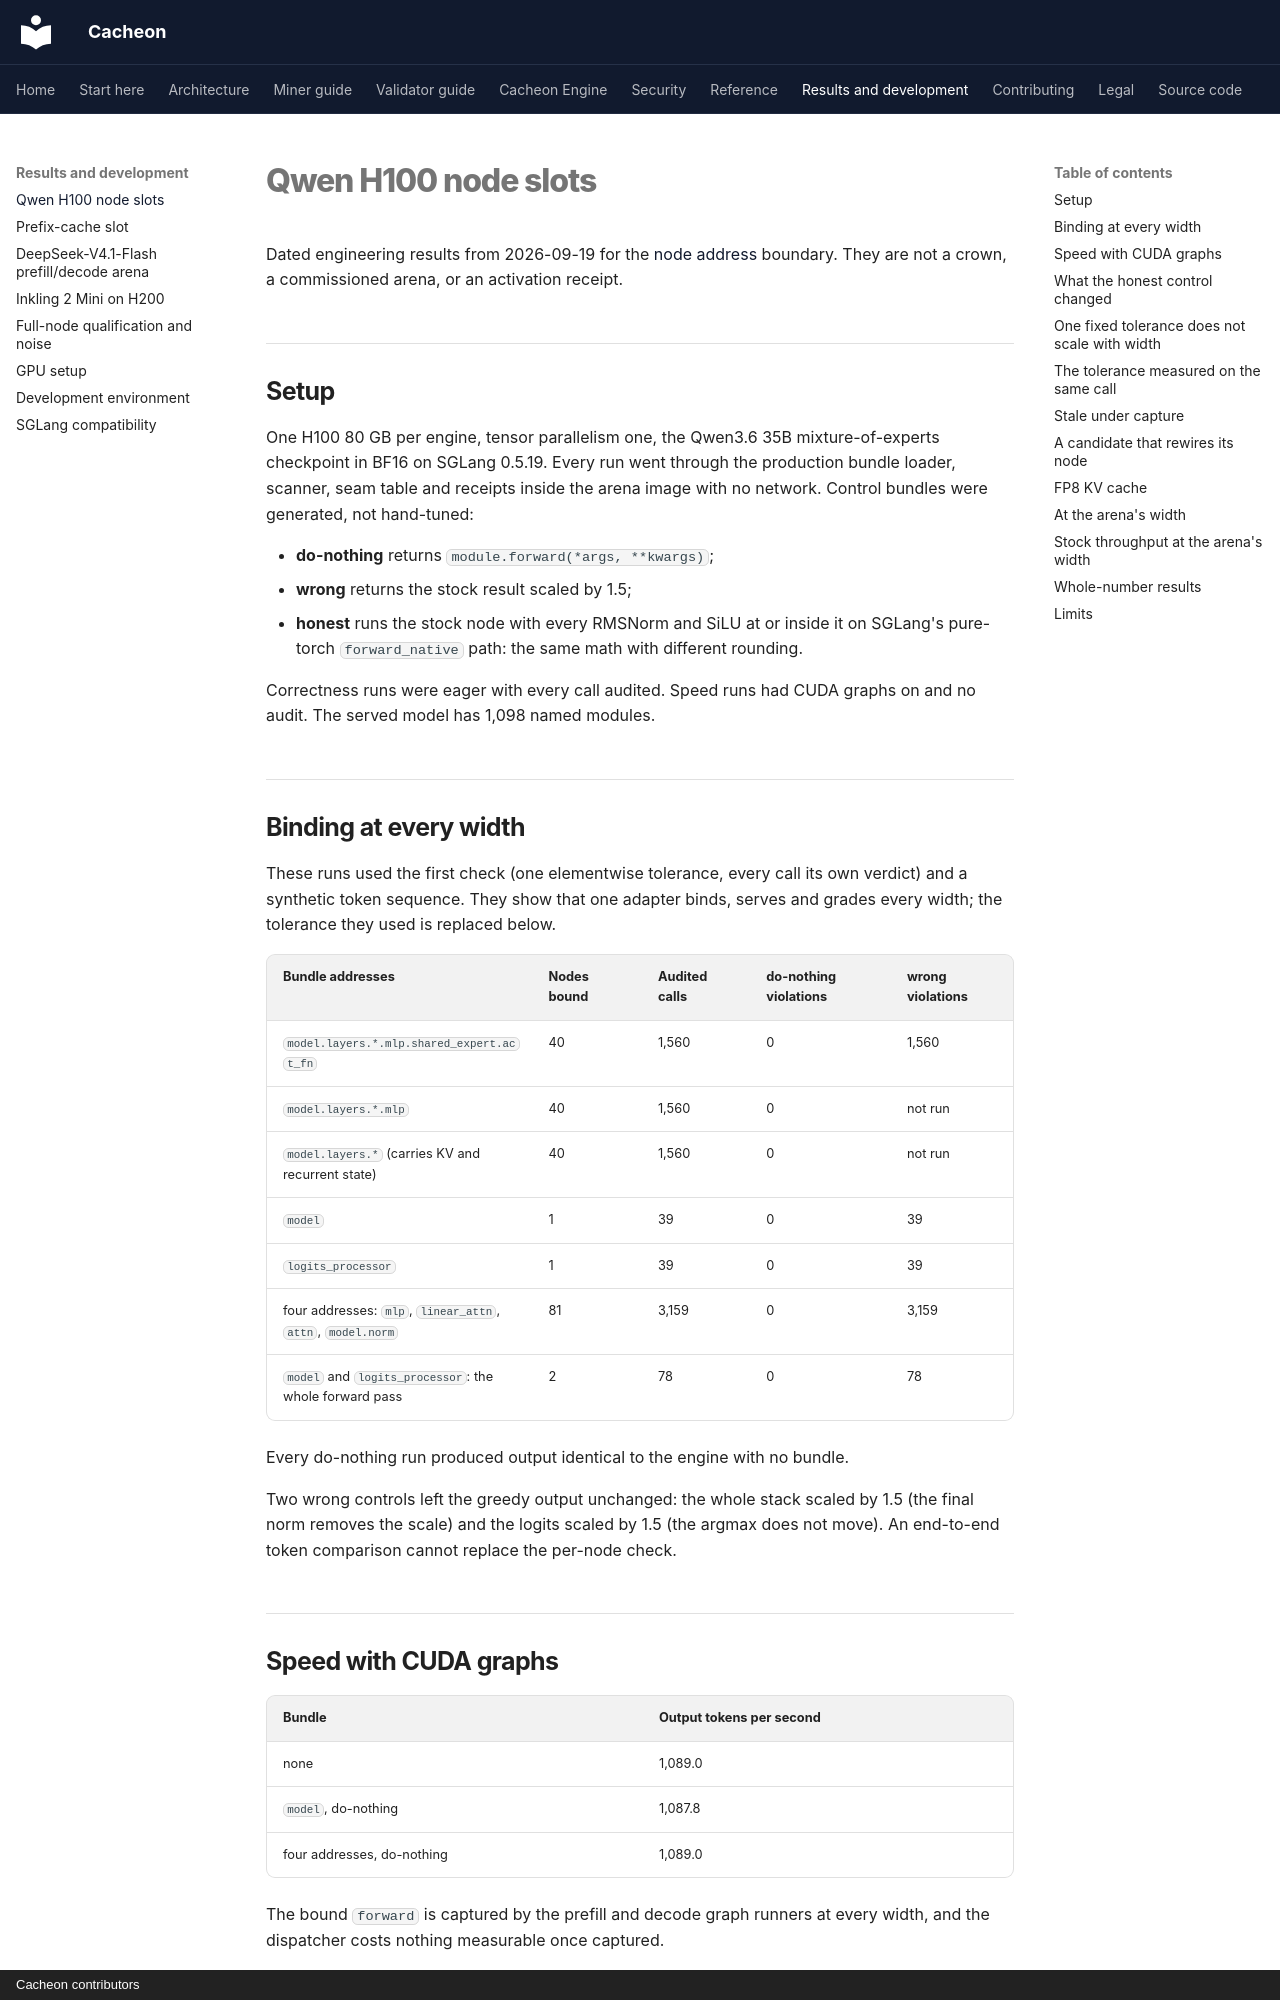

repository: latent-to/cacheon · page: results/qwen-h100-node-slots/index.html · generator: mkdocs · copyright: Cacheon contributors

# Qwen H100 node slots

Dated engineering results from 2026-09-19 for the
[node address](../architecture/slot-contract.md#node-addresses) boundary. They
are not a crown, a commissioned arena, or an activation receipt.

## Setup

One H100 80 GB per engine, tensor parallelism one, the Qwen3.6 35B
mixture-of-experts checkpoint in BF16 on SGLang 0.5.19. Every run went through
the production bundle loader, scanner, seam table and receipts inside the arena
image with no network. Control bundles were generated, not hand-tuned:

- **do-nothing** returns `module.forward(*args, **kwargs)`;
- **wrong** returns the stock result scaled by 1.5;
- **honest** runs the stock node with every RMSNorm and SiLU at or inside it on
  SGLang's pure-torch `forward_native` path: the same math with different rounding.

Correctness runs were eager with every call audited. Speed runs had CUDA graphs on
and no audit. The served model has 1,098 named modules.

## Binding at every width

These runs used the first check (one elementwise tolerance, every call its own
verdict) and a synthetic token sequence. They show that one adapter binds, serves
and grades every width; the tolerance they used is replaced below.

| Bundle addresses | Nodes bound | Audited calls | do-nothing violations | wrong violations |
|---|---|---|---|---|
| `model.layers.*.mlp.shared_expert.act_fn` | 40 | 1,560 | 0 | 1,560 |
| `model.layers.*.mlp` | 40 | 1,560 | 0 | not run |
| `model.layers.*` (carries KV and recurrent state) | 40 | 1,560 | 0 | not run |
| `model` | 1 | 39 | 0 | 39 |
| `logits_processor` | 1 | 39 | 0 | 39 |
| four addresses: `mlp`, `linear_attn`, `attn`, `model.norm` | 81 | 3,159 | 0 | 3,159 |
| `model` and `logits_processor`: the whole forward pass | 2 | 78 | 0 | 78 |

Every do-nothing run produced output identical to the engine with no bundle.

Two wrong controls left the greedy output unchanged: the whole stack scaled by 1.5
(the final norm removes the scale) and the logits scaled by 1.5 (the argmax does
not move). An end-to-end token comparison cannot replace the per-node check.

## Speed with CUDA graphs

| Bundle | Output tokens per second |
|---|---|
| none | 1,089.0 |
| `model`, do-nothing | 1,087.8 |
| four addresses, do-nothing | 1,089.0 |

The bound `forward` is captured by the prefill and decode graph runners at every
width, and the dispatcher costs nothing measurable once captured.

## What the honest control changed

The first check also graded the arguments after the call. The honest norm failed
1,521 of 1,560 calls under it: the fused stock kernel overwrites its arguments and
returns them, while the native path returns fresh tensors. The 39 passing calls
were layer 0, whose norm takes no residual. Arguments are no longer graded; the
result and the engine-state rows are.
